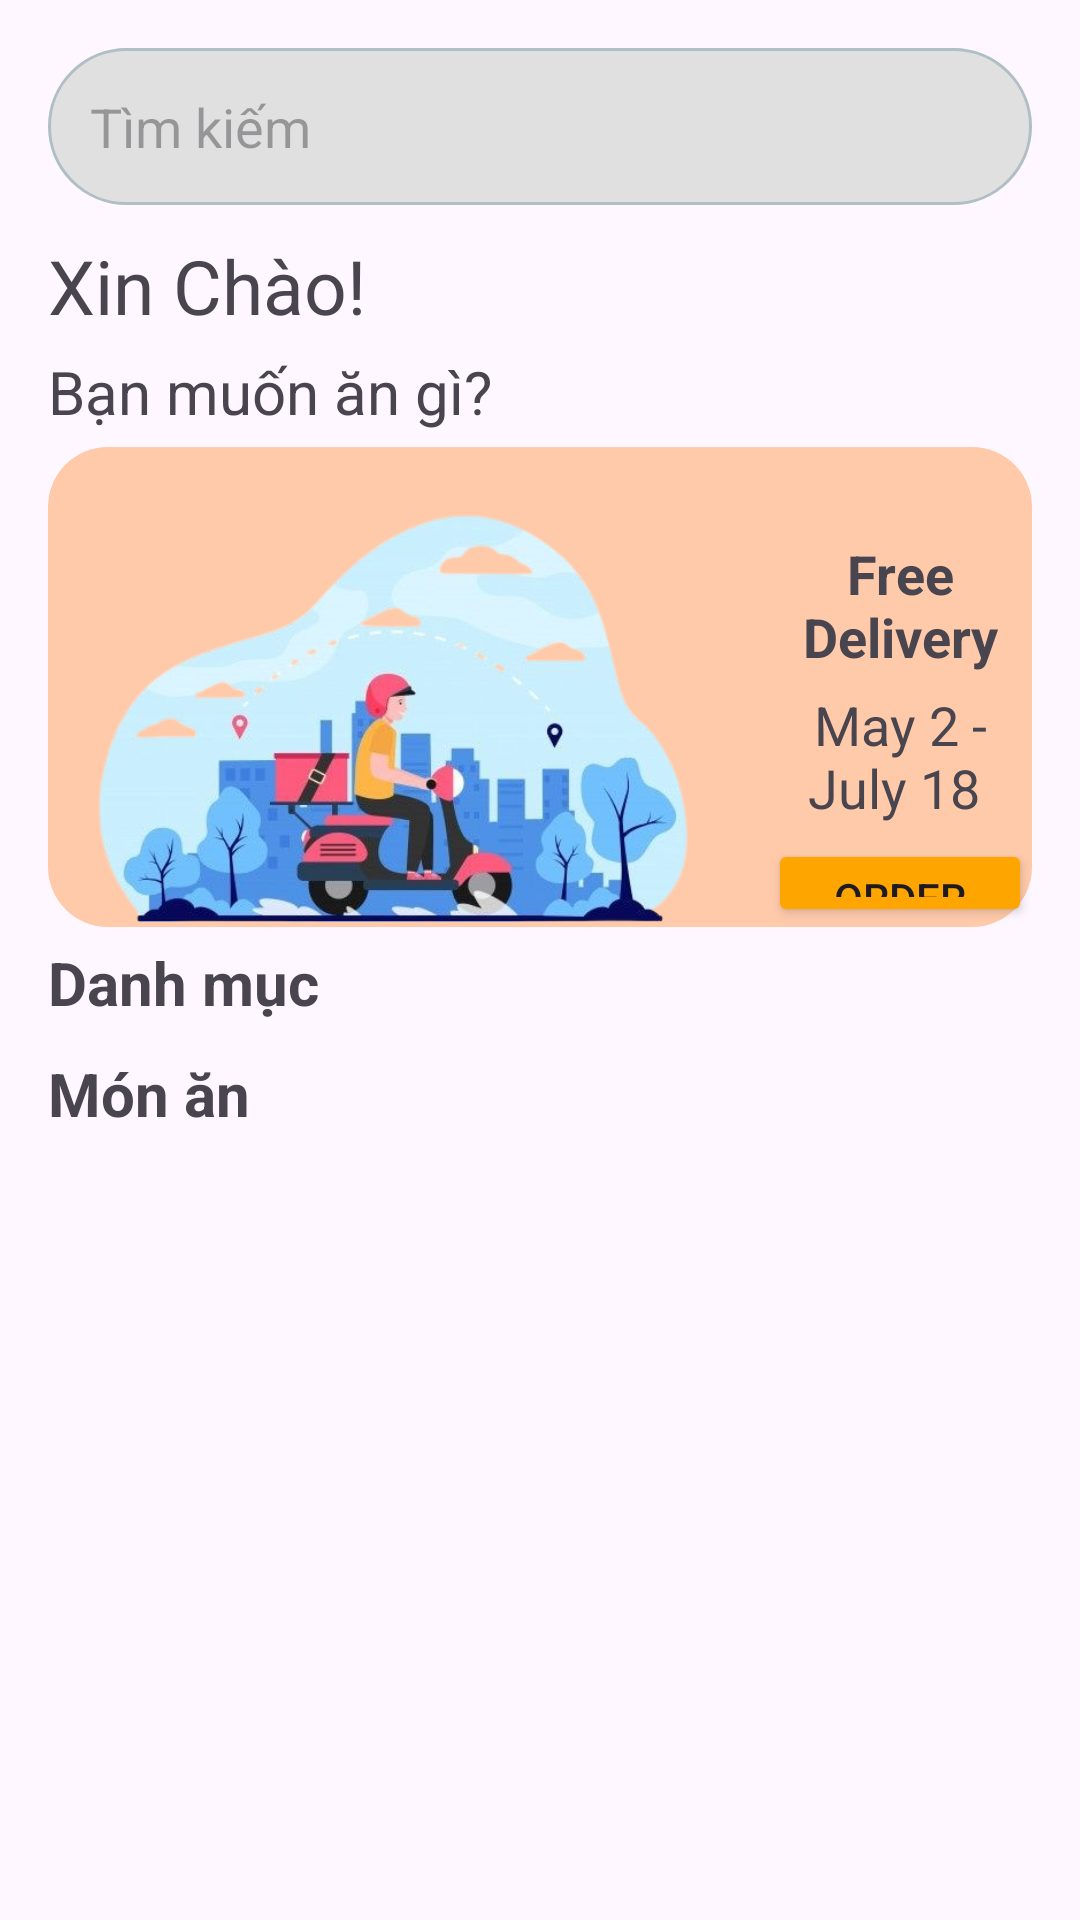

Here is an Android app screen rendered from its layout file. Give the layout XML and the strings, colors and styles it references.
<!-- AndroidManifest.xml: application theme Theme.OderFoodApp -->
<!-- res/layout/trang_chu_frag.xml -->
<?xml version="1.0" encoding="utf-8"?>
<androidx.core.widget.NestedScrollView xmlns:android="http://schemas.android.com/apk/res/android"
    xmlns:app="http://schemas.android.com/apk/res-auto"
    xmlns:tools="http://schemas.android.com/tools"
    android:layout_width="match_parent"
    android:layout_height="match_parent"
    android:padding="16dp"
    tools:context=".fragment.ManageAccFrag">

    <LinearLayout
        android:layout_width="match_parent"
        android:layout_height="match_parent"
        android:orientation="vertical">

        <LinearLayout
            android:layout_width="match_parent"
            android:layout_height="wrap_content"
            android:orientation="horizontal">

            <LinearLayout
                android:layout_width="0dp"
                android:layout_height="wrap_content"
                android:background="@drawable/rounded_edittext"
                android:orientation="horizontal"
                android:layout_weight="1">

                <AutoCompleteTextView
                    android:id="@+id/textSearch"
                    android:layout_width="0dp"
                    android:layout_height="wrap_content"
                    android:layout_weight="1"
                    android:background="@android:color/transparent"
                    android:inputType="text"
                    android:hint="Tìm kiếm"
                    android:imeOptions="actionSearch"
                    android:completionThreshold="1"
                    android:padding="4dp"/>

                <ImageView
                    android:id="@+id/btnSearch"
                    android:layout_width="24dp"
                    android:layout_height="24dp"
                    android:layout_gravity="center_vertical"
                    android:src="@drawable/search_icon"
                    app:tint="@color/black" />
            </LinearLayout>

            
            
        </LinearLayout>

        <TextView
            android:layout_marginTop="10dp"
            android:layout_width="wrap_content"
            android:layout_height="wrap_content"
            android:text="Xin Chào!"
            android:textSize="25sp"/>
        <TextView
            android:layout_width="wrap_content"
            android:layout_height="wrap_content"
            android:text="Bạn muốn ăn gì?"
            android:textSize="20sp"
            android:layout_marginTop="5dp"
            android:layout_marginBottom="5dp"/>
        <LinearLayout
            android:layout_width="match_parent"
            android:layout_height="wrap_content"
            android:orientation="horizontal"
            android:background="@drawable/banner_background"
            android:paddingTop="20dp">

            <ImageView
                android:layout_width="240dp"
                android:layout_height="140sp"
                android:scaleType="fitCenter"
                android:src="@drawable/shipping_img" />

            <LinearLayout
                android:layout_width="match_parent"
                android:layout_height="match_parent"
                android:orientation="vertical">

                <TextView
                    android:layout_width="match_parent"
                    android:layout_height="wrap_content"
                    android:layout_marginTop="10dp"
                    android:layout_marginBottom="5dp"
                    android:gravity="center"
                    android:text="Free Delivery"
                    android:textSize="18sp"
                    android:textStyle="bold" />

                <TextView
                    android:layout_width="match_parent"
                    android:layout_height="wrap_content"
                    android:layout_marginBottom="5dp"
                    android:gravity="center"
                    android:text="May 2 - July 18 "
                    android:textSize="18sp" />

                <Button
                    android:layout_width="wrap_content"
                    android:layout_height="wrap_content"
                    android:backgroundTint="#FFA500"
                    android:layout_gravity="center"
                    android:text="Order Now" />
            </LinearLayout>
        </LinearLayout> 

        <TextView
            android:layout_width="wrap_content"
            android:layout_height="wrap_content"
            android:text="Danh mục"
            android:textStyle="bold"
            android:textSize="20sp"
            android:layout_marginTop="5dp"
            android:layout_marginBottom="5dp"/>

        <LinearLayout
            android:layout_width="match_parent"
            android:layout_height="wrap_content"
            android:orientation="horizontal">

            <androidx.recyclerview.widget.RecyclerView
                android:id="@+id/listCategories"
                android:layout_width="match_parent"
                android:layout_height="wrap_content"/>

        </LinearLayout> 

        <TextView
            android:layout_width="wrap_content"
            android:layout_height="wrap_content"
            android:text="Món ăn"
            android:textStyle="bold"
            android:textSize="20sp"
            android:layout_marginTop="5dp"
            android:layout_marginBottom="5dp"/>

        <LinearLayout
            android:layout_width="match_parent"
            android:layout_height="wrap_content"
            android:orientation="horizontal">
            <androidx.recyclerview.widget.RecyclerView
                android:id="@+id/listPopularFood"
                android:layout_width="match_parent"
                android:layout_height="wrap_content"/>
        </LinearLayout>

    </LinearLayout> 
</androidx.core.widget.NestedScrollView>
<!-- resources referenced by this layout -->
<resources>
  <!-- drawable banner_background (drawable) -->
  <shape xmlns:android="http://schemas.android.com/apk/res/android"
      android:shape="rectangle">
      <corners android:radius="20dp"/>
      <solid android:color="#ffcaaa"/>
  </shape>
  <!-- drawable profile_icon (drawable) -->
  <vector xmlns:android="http://schemas.android.com/apk/res/android" android:height="24.774193dp" android:viewportHeight="512" android:viewportWidth="496" android:width="24dp">
        
      <path
          android:fillColor="#FF000000"
          android:fillAlpha="0.75"
          android:pathData="m248,104c-53,0 -96,43 -96,96s43,96 96,96 96,-43 96,-96 -43,-96 -96,-96zM248,248c-26.5,0 -48,-21.5 -48,-48s21.5,-48 48,-48 48,21.5 48,48 -21.5,48 -48,48zM248,8c-137,0 -248,111 -248,248s111,248 248,248 248,-111 248,-248 -111,-248 -248,-248zM248,456c-49.7,0 -95.1,-18.3 -130.1,-48.4 14.9,-23 40.4,-38.6 69.6,-39.5 20.8,6.4 40.6,9.6 60.5,9.6s39.7,-3.1 60.5,-9.6c29.2,1 54.7,16.5 69.6,39.5 -35,30.1 -80.4,48.4 -130.1,48.4zM410.7,371.9c-24.4,-31.4 -62.1,-51.9 -105.1,-51.9 -10.2,0 -26,9.6 -57.6,9.6 -31.5,0 -47.4,-9.6 -57.6,-9.6 -42.9,0 -80.6,20.5 -105.1,51.9 -23.4,-32.7 -37.3,-72.7 -37.3,-115.9 0,-110.3 89.7,-200 200,-200s200,89.7 200,200c0,43.2 -13.9,83.2 -37.3,115.9z"/>
      
  </vector>
  <!-- drawable rounded_edittext (drawable) -->
  <shape xmlns:android="http://schemas.android.com/apk/res/android"
      android:shape="rectangle">
  
      
      <corners android:radius="50dp" />
  
      
      <solid android:color="#E0E0E0" />  
  
      
      <stroke
          android:width="1dp"
          android:color="#B0BEC5" />  
  
      
      <padding
          android:left="10dp"
          android:right="10dp"
          android:top="10dp"
          android:bottom="10dp" />
  </shape>
  <!-- drawable shipping_img: png bitmap (drawable, 205825 bytes) -->
  <style name="Theme.OderFoodApp" parent="Base.Theme.OderFoodApp" />
  <style name="Base.Theme.OderFoodApp" parent="Theme.Material3.DayNight.NoActionBar">
          
          
      </style>
  <!-- not gathered from this repository: default colours our renderer supplied (Android Studio template values) -->
  <color name="black">#FF000000</color>
</resources>
